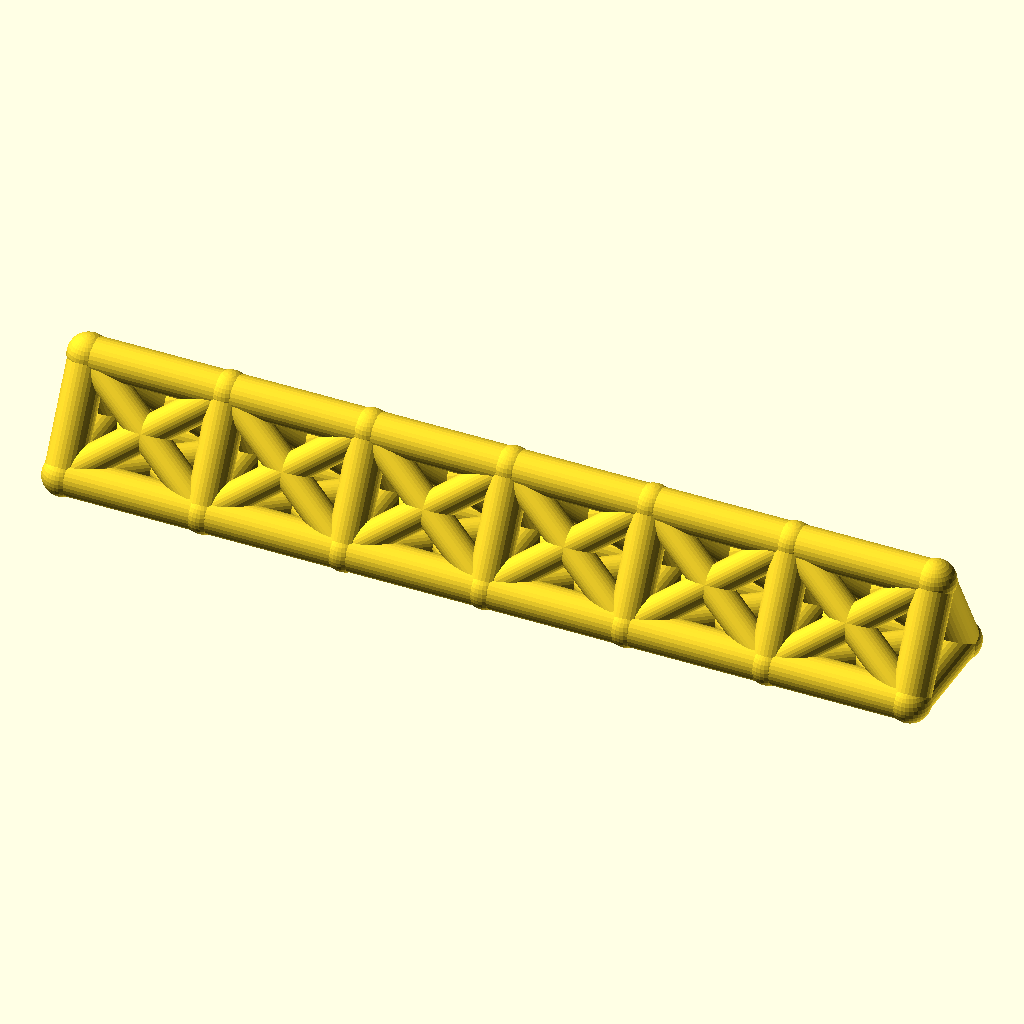
Cell 1: rendered with the file's own defaults.
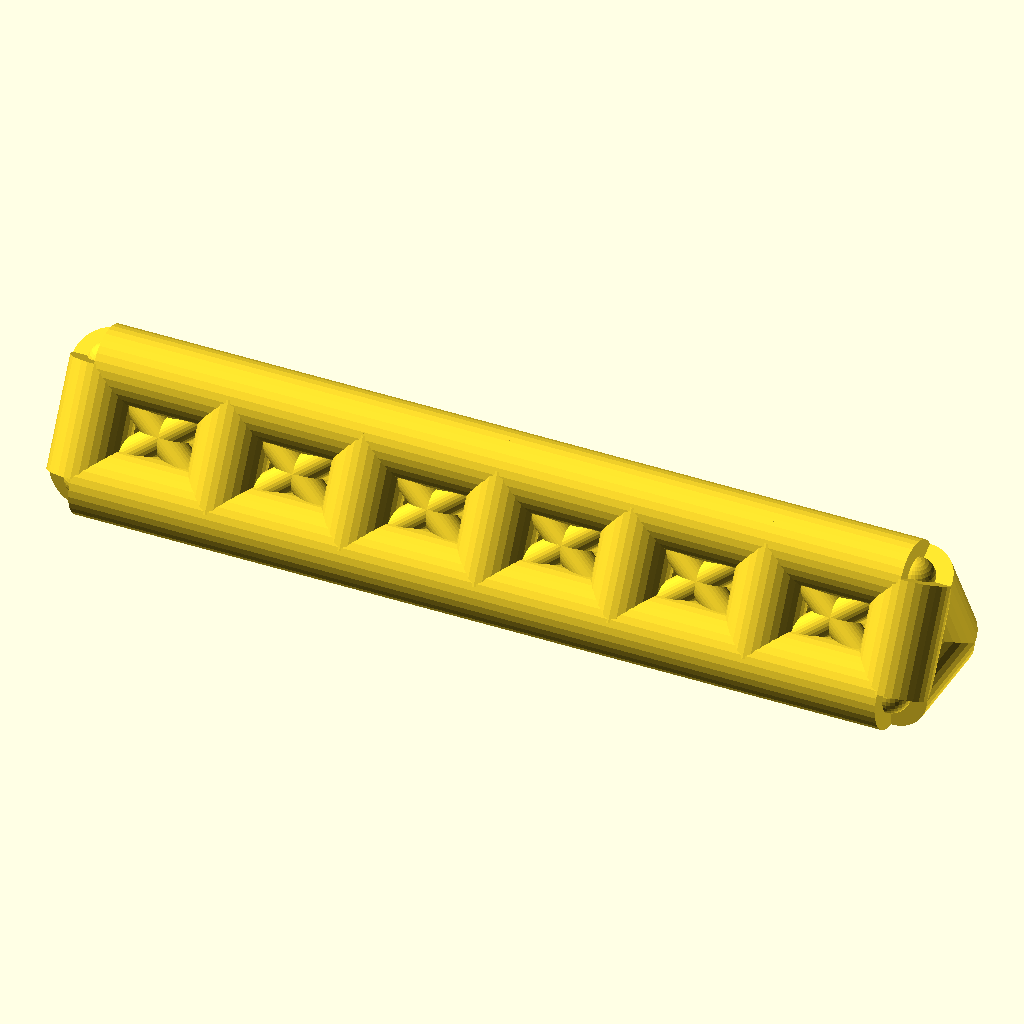
Cell 2: chord_r = 9 (everything else at default).
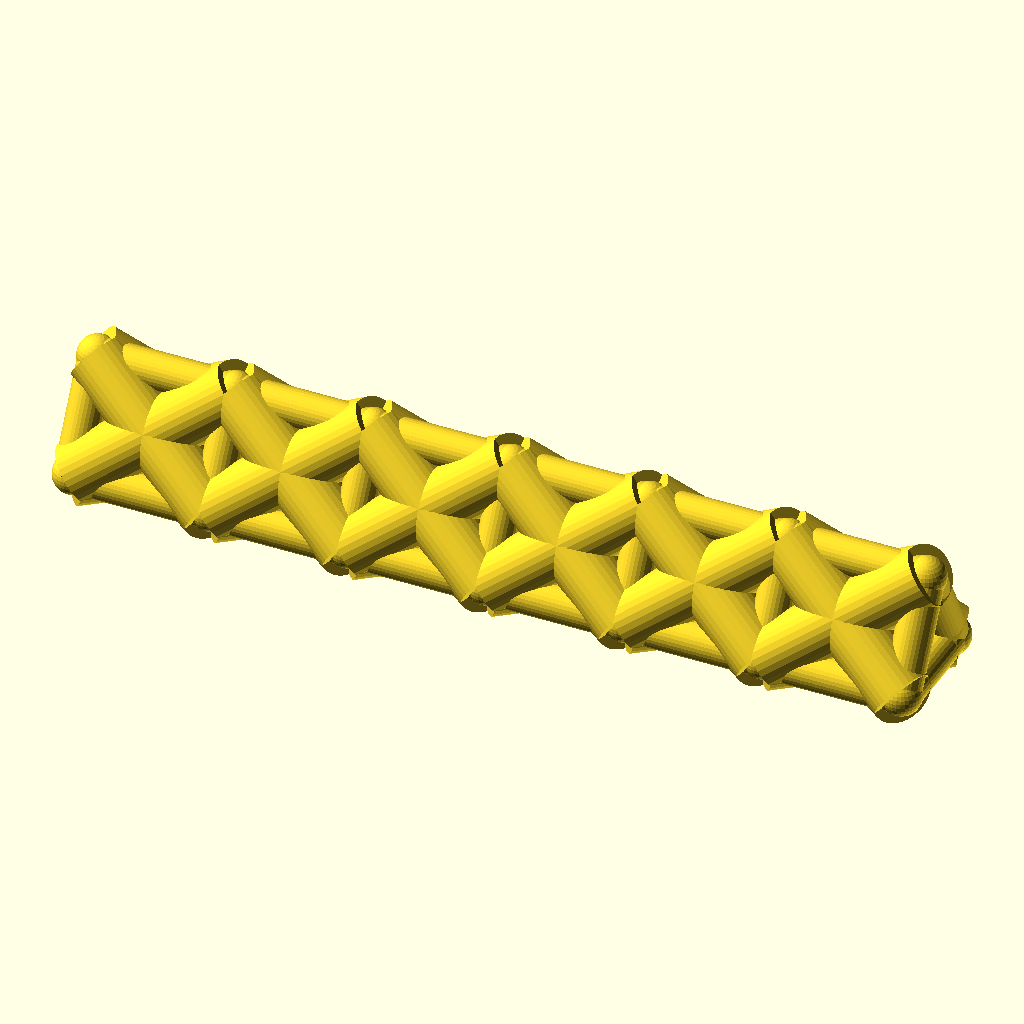
Cell 3 — web_r set to 7.4, the other parameters unchanged.
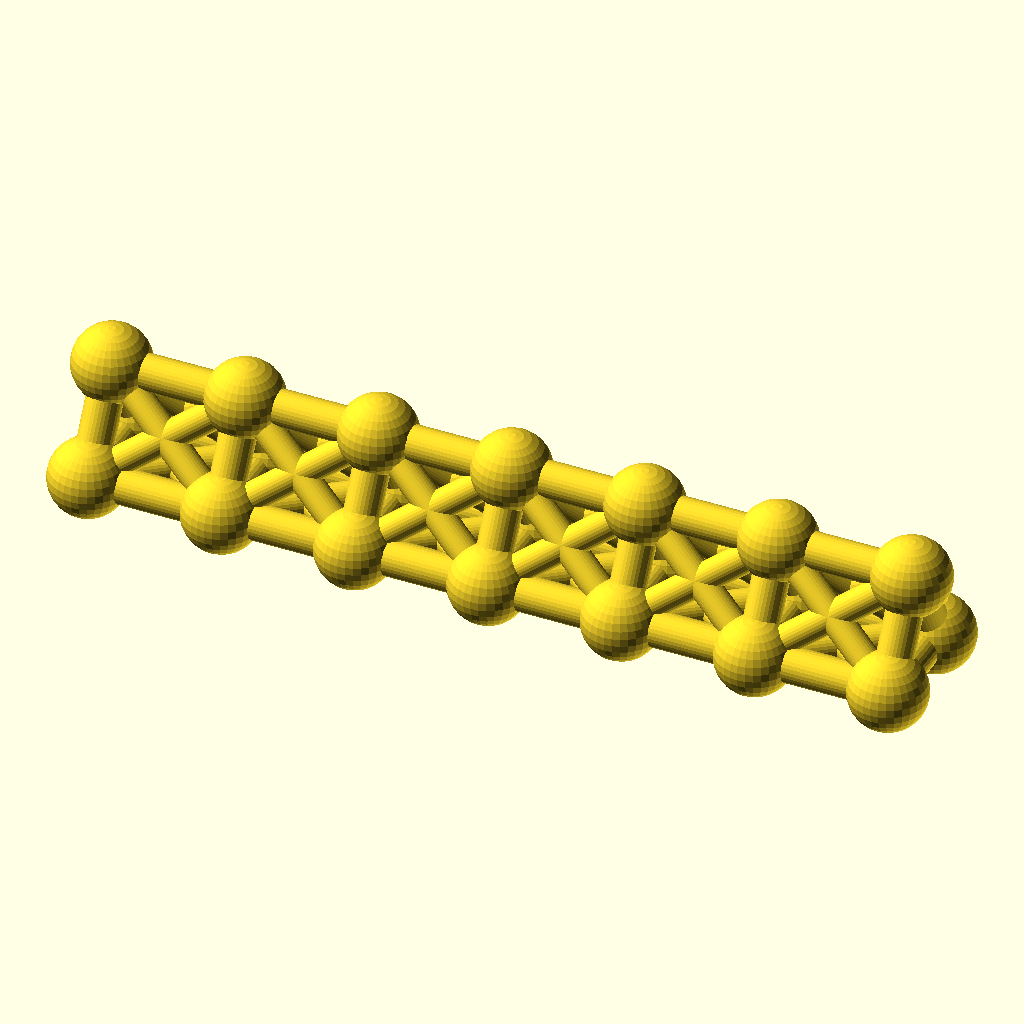
Cell 4: the same model with joint_r = 9.8.
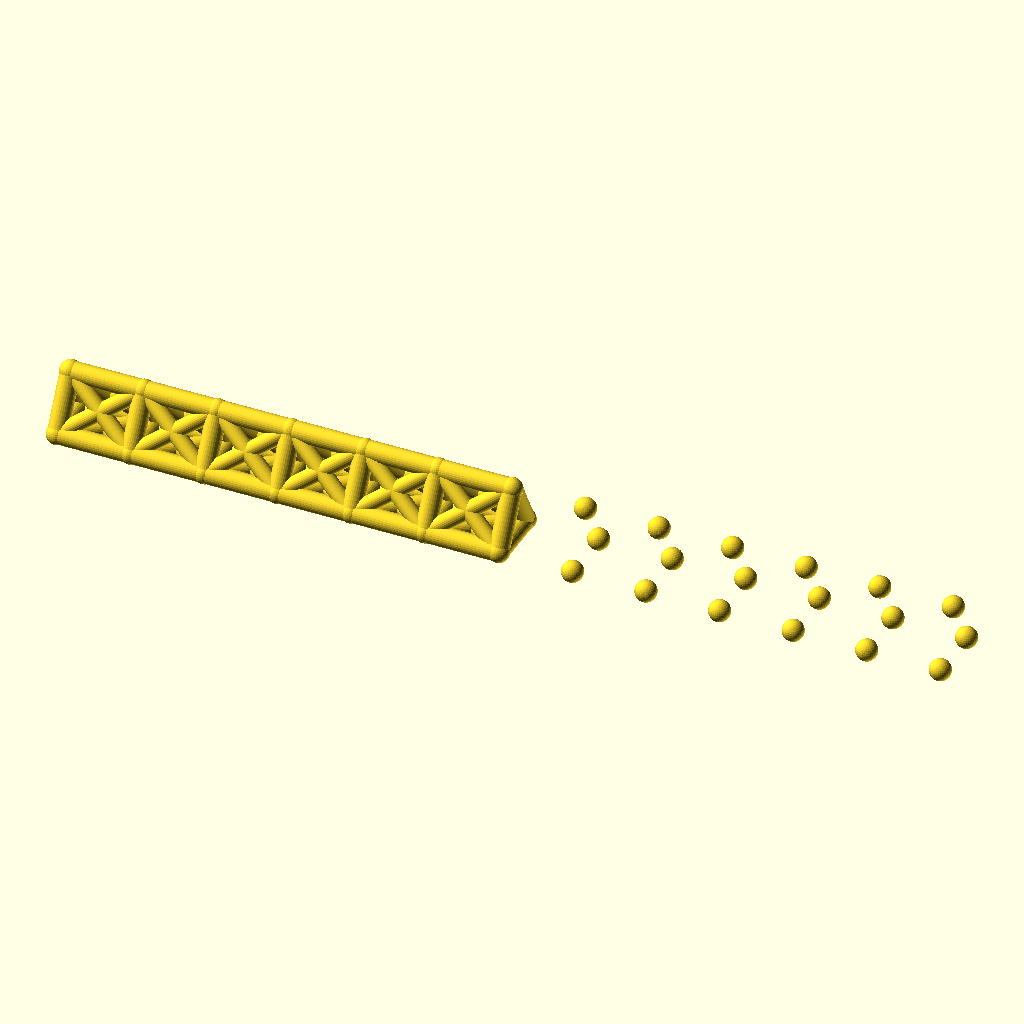
Cell 5: the same model with bays = 12.
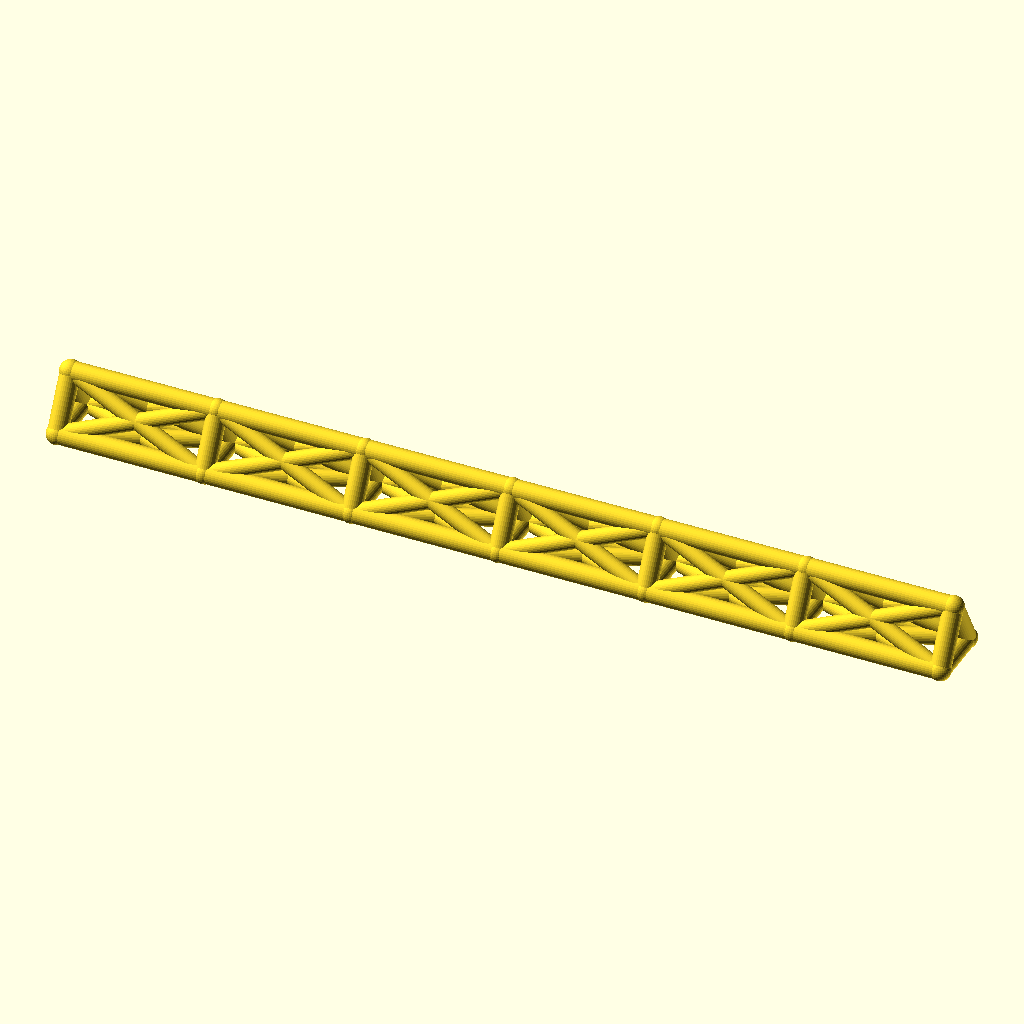
Cell 6 — bay_p set to 68, the other parameters unchanged.
The same orthographic view direction (rotation 55°, 0°, 25°; colour scheme Cornfield) for every cell, with the view re-fitted per cell, so scale and position can differ between cells.
The OpenSCAD source (optional_data/data/wire2/spaceframes/scene_0246.scad):
$fn = 32;

// ----------------------------------------------------------------------
// Space frame
// ----------------------------------------------------------------------

// --- parameters (mm) ---
chord_r = 4.5;            // chord / longeron radius
web_r = 3.7;              // diagonal and strut radius
joint_r = 4.9;            // joint ball radius
bays = 6;                 // number of bays along X
bay_p = 34;               // bay length, X
girder_w = 26;            // triangle base width, Y
girder_h = 24;            // triangle height, Z

bbox_x = bays * bay_p + 2 * joint_r;  // overall X, joints included
bbox_y = girder_w + 2 * joint_r;  // overall Y, joints included
bbox_z = girder_h + 2 * joint_r;  // overall Z, joints included
chord_d = 2 * chord_r;  // chord stock diameter
web_d = 2 * web_r;  // web stock diameter
joint_d = 2 * joint_r;  // joint ball diameter
span_x = bays * bay_p;  // overall girder length
nodes = [for (i = [0 : bays], k = [0 : 2]) [i * bay_p, k == 1 ? girder_w : k == 2 ? girder_w / 2 : 0, k == 2 ? girder_h : 0]];

module member(a, b, r) {
  /* round stock from joint a to joint b, ends buried in the joint balls */
  d = b - a;
  length = norm(d);
  translate(a) rotate([0, acos(d[2] / length), atan2(d[1], d[0])])
    cylinder(h = length, r = r);
}

module joint(p, r) {
  /* ball at the joint centre, fatter than every member meeting there */
  translate(p) sphere(r = r);
}

/* members - each call is one graph edge */
member(nodes[0], nodes[3], chord_r);
member(nodes[3], nodes[6], chord_r);
member(nodes[6], nodes[9], chord_r);
member(nodes[9], nodes[12], chord_r);
member(nodes[12], nodes[15], chord_r);
member(nodes[15], nodes[18], chord_r);
member(nodes[1], nodes[4], chord_r);
member(nodes[4], nodes[7], chord_r);
member(nodes[7], nodes[10], chord_r);
member(nodes[10], nodes[13], chord_r);
member(nodes[13], nodes[16], chord_r);
member(nodes[16], nodes[19], chord_r);
member(nodes[2], nodes[5], chord_r);
member(nodes[5], nodes[8], chord_r);
member(nodes[8], nodes[11], chord_r);
member(nodes[11], nodes[14], chord_r);
member(nodes[14], nodes[17], chord_r);
member(nodes[17], nodes[20], chord_r);
member(nodes[0], nodes[1], chord_r);
member(nodes[1], nodes[2], chord_r);
member(nodes[0], nodes[2], chord_r);
member(nodes[3], nodes[4], chord_r);
member(nodes[4], nodes[5], chord_r);
member(nodes[3], nodes[5], chord_r);
member(nodes[6], nodes[7], chord_r);
member(nodes[7], nodes[8], chord_r);
member(nodes[6], nodes[8], chord_r);
member(nodes[9], nodes[10], chord_r);
member(nodes[10], nodes[11], chord_r);
member(nodes[9], nodes[11], chord_r);
member(nodes[12], nodes[13], chord_r);
member(nodes[13], nodes[14], chord_r);
member(nodes[12], nodes[14], chord_r);
member(nodes[15], nodes[16], chord_r);
member(nodes[16], nodes[17], chord_r);
member(nodes[15], nodes[17], chord_r);
member(nodes[18], nodes[19], chord_r);
member(nodes[19], nodes[20], chord_r);
member(nodes[18], nodes[20], chord_r);
member(nodes[0], nodes[4], web_r);
member(nodes[1], nodes[3], web_r);
member(nodes[1], nodes[5], web_r);
member(nodes[2], nodes[4], web_r);
member(nodes[0], nodes[5], web_r);
member(nodes[2], nodes[3], web_r);
member(nodes[3], nodes[7], web_r);
member(nodes[4], nodes[6], web_r);
member(nodes[4], nodes[8], web_r);
member(nodes[5], nodes[7], web_r);
member(nodes[3], nodes[8], web_r);
member(nodes[5], nodes[6], web_r);
member(nodes[6], nodes[10], web_r);
member(nodes[7], nodes[9], web_r);
member(nodes[7], nodes[11], web_r);
member(nodes[8], nodes[10], web_r);
member(nodes[6], nodes[11], web_r);
member(nodes[8], nodes[9], web_r);
member(nodes[9], nodes[13], web_r);
member(nodes[10], nodes[12], web_r);
member(nodes[10], nodes[14], web_r);
member(nodes[11], nodes[13], web_r);
member(nodes[9], nodes[14], web_r);
member(nodes[11], nodes[12], web_r);
member(nodes[12], nodes[16], web_r);
member(nodes[13], nodes[15], web_r);
member(nodes[13], nodes[17], web_r);
member(nodes[14], nodes[16], web_r);
member(nodes[12], nodes[17], web_r);
member(nodes[14], nodes[15], web_r);
member(nodes[15], nodes[19], web_r);
member(nodes[16], nodes[18], web_r);
member(nodes[16], nodes[20], web_r);
member(nodes[17], nodes[19], web_r);
member(nodes[15], nodes[20], web_r);
member(nodes[17], nodes[18], web_r);

/* joint balls */
for (p = nodes) joint(p, joint_r);
Customizer parameters (derived from the source; name, type, default, range or options):
chord_r: number, default 4.5
web_r: number, default 3.7
joint_r: number, default 4.9
bays: number, default 6
bay_p: number, default 34
girder_w: number, default 26
girder_h: number, default 24
